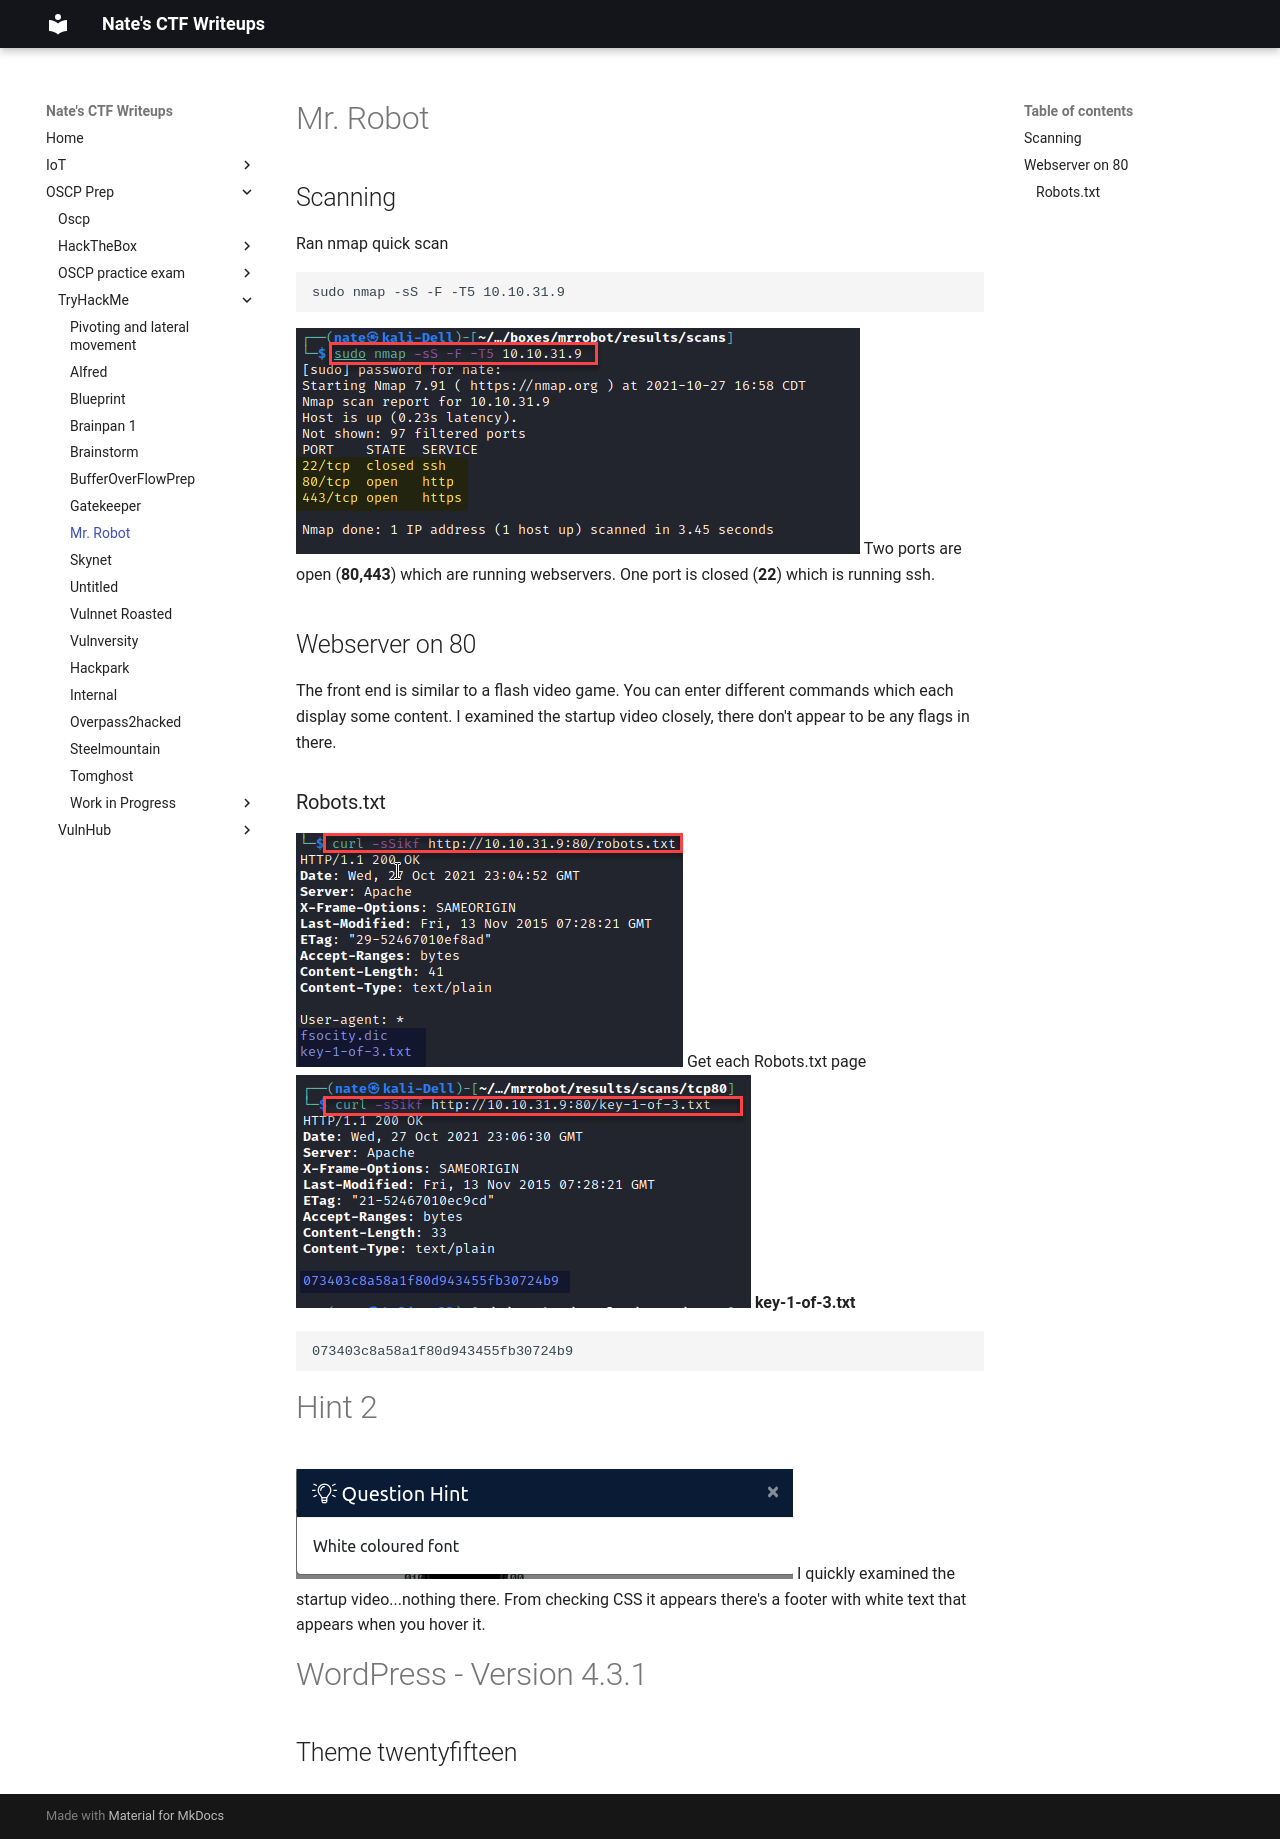

repository: nobodynate/nobodynate.github.io · page: OSCP-Prep/TryHackMe/Mr Robot/index.html · generator: mkdocs

# Mr. Robot

## Scanning
Ran nmap quick scan
``` bash
sudo nmap -sS -F -T5 10.10.31.9
```
![[f769f203af6e4d04b531d986fa985f27.png]]
Two ports are open (**80,443**) which are running webservers.
One port is closed (**22**) which is running ssh.

## Webserver on 80
The front end is similar to a flash video game. You can enter different commands which each display some content.
I examined the startup video closely, there don't appear to be any flags in there.

### Robots.txt
![[99d012eb852444f2b71695033f5e0465.png]]
Get each Robots.txt page
![[b5c5915a322a45ab837f14064b7aae3b.png]]
**key-1-of-3.txt**
``` bash
073403c8a58a1f80d943455fb30724b9
```

# Hint 2
![[ab67eac23ee6409593a9bff4a5212928.png]]
I quickly examined the startup video...nothing there.
From checking CSS it appears there's a footer with white text that appears when you hover it.

# WordPress - Version 4.3.1
## Theme twentyfifteen
